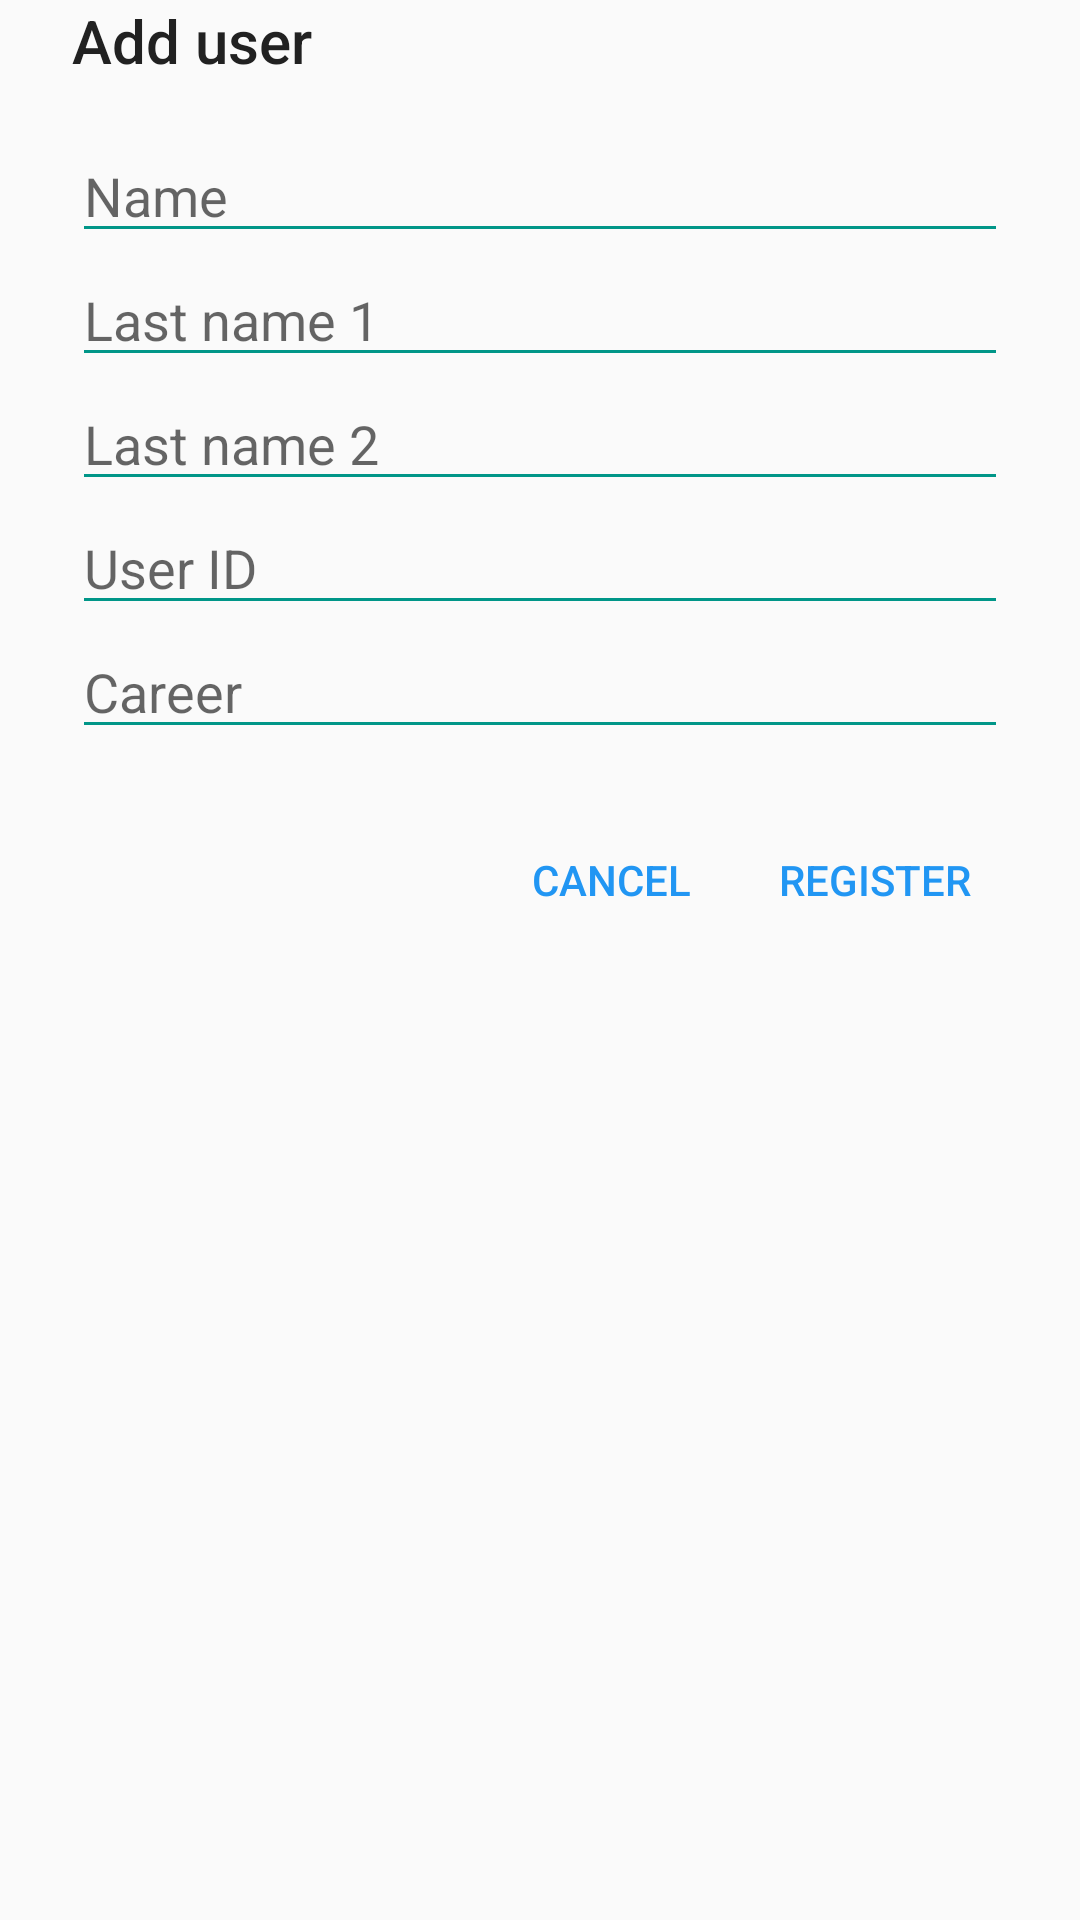

The Android layout XML behind this screen, and the referenced resources:
<!-- AndroidManifest.xml: application theme LabsTheme -->
<!-- res/layout/signup_dialog.xml -->
<?xml version="1.0" encoding="utf-8"?>
<LinearLayout xmlns:android="http://schemas.android.com/apk/res/android"
    android:layout_width="300dp"
    android:layout_height="wrap_content"
    android:orientation="vertical"
    android:paddingLeft="24dp"
    android:paddingRight="24dp">

    <TextView
        android:layout_width="wrap_content"
        android:layout_height="wrap_content"
        android:text="@string/users_fragment_new_user"
        android:layout_marginBottom="16dp"
        style="@style/LabsTheme.v21.Text.Title" />

    <EditText
        android:id="@+id/signup_dialog_name"
        android:layout_width="fill_parent"
        android:layout_height="wrap_content"
        android:hint="@string/users_fragment_dialog_first_name"
        android:backgroundTint="@color/material_teal" />

    <EditText
        android:id="@+id/signup_dialog_last_name_1"
        android:layout_width="fill_parent"
        android:layout_height="wrap_content"
        android:hint="@string/users_fragment_dialog_last_name_1"
        android:backgroundTint="@color/material_teal" />

    <EditText
        android:id="@+id/signup_dialog_last_name_2"
        android:layout_width="fill_parent"
        android:layout_height="wrap_content"
        android:hint="@string/users_fragment_dialog_last_name_2"
        android:backgroundTint="@color/material_teal" />

    <EditText
        android:id="@+id/signup_dialog_id"
        android:layout_width="fill_parent"
        android:layout_height="wrap_content"
        android:hint="@string/users_fragment_dialog_id"
        android:backgroundTint="@color/material_teal" />

    <EditText
        android:id="@+id/signup_dialog_career"
        android:layout_width="fill_parent"
        android:layout_height="wrap_content"
        android:hint="@string/users_fragment_dialog_career"
        android:backgroundTint="@color/material_teal" />

    <LinearLayout
        android:layout_width="fill_parent"
        android:layout_height="48dp"
        android:layout_marginTop="16dp"
        android:padding="8dp"
        android:layout_marginRight="-8dp"
        android:layout_marginBottom="8dp"
        android:gravity="right">

        <Button
            android:id="@+id/signup_dialog_cancel"
            android:layout_width="wrap_content"
            android:layout_height="36dp"
            android:text="@string/users_fragment_dialog_cancel"
            android:textColor="@color/material_blue"
            style="?android:attr/borderlessButtonStyle" />

        <Button
            android:id="@+id/signup_dialog_accept"
            android:layout_width="wrap_content"
            android:layout_height="36dp"
            android:text="@string/users_fragment_dialog_accept"
            android:textColor="@color/material_blue"
            style="?android:attr/borderlessButtonStyle" />

    </LinearLayout>

</LinearLayout>
<!-- resources referenced by this layout -->
<resources>
  <color name="material_blue">#2196F3</color>
  <color name="material_teal">#009688</color>
  <string name="users_fragment_dialog_accept">Register</string>
  <string name="users_fragment_dialog_cancel">Cancel</string>
  <string name="users_fragment_dialog_career">Career</string>
  <string name="users_fragment_dialog_first_name">Name</string>
  <string name="users_fragment_dialog_id">User ID</string>
  <string name="users_fragment_dialog_last_name_1">Last name 1</string>
  <string name="users_fragment_dialog_last_name_2">Last name 2</string>
  <string name="users_fragment_new_user">Add user</string>
  <style name="LabsTheme.v21.Text.Title" parent="@android:style/TextAppearance.Material.Title">
          <item name="android:textColor">@color/primary_text</item>
      </style>
  <style name="LabsTheme" parent="Theme.AppCompat.Light.NoActionBar">
          <item name="android:colorPrimary">@color/primary</item>
          <item name="android:colorPrimaryDark">@color/primary_dark</item>
          <item name="android:colorAccent">@color/accent</item>
          <item name="android:colorActivatedHighlight">@color/primary</item>
  
          <item name="android:windowActionBar">false</item>
  
          <item name="android:windowContentTransitions">true</item>
          <item name="android:windowActivityTransitions">true</item>
  
          <item name="android:windowAllowEnterTransitionOverlap">true</item>
          <item name="android:windowAllowReturnTransitionOverlap">true</item>
  
          <item name="drawerArrowStyle">@style/DrawerArrowStyle</item>
      </style>
  <item name="primary_text" type="color">#212121</item>
  <item name="primary" type="color">@color/material_teal</item>
  <item name="primary_dark" type="color">@color/material_teal_dark</item>
  <item name="accent" type="color">#FF5722</item>
  <style name="DrawerArrowStyle" parent="Widget.AppCompat.DrawerArrowToggle">
          <item name="spinBars">true</item>
      </style>
  <color name="material_teal_dark">#00796B</color>
</resources>
